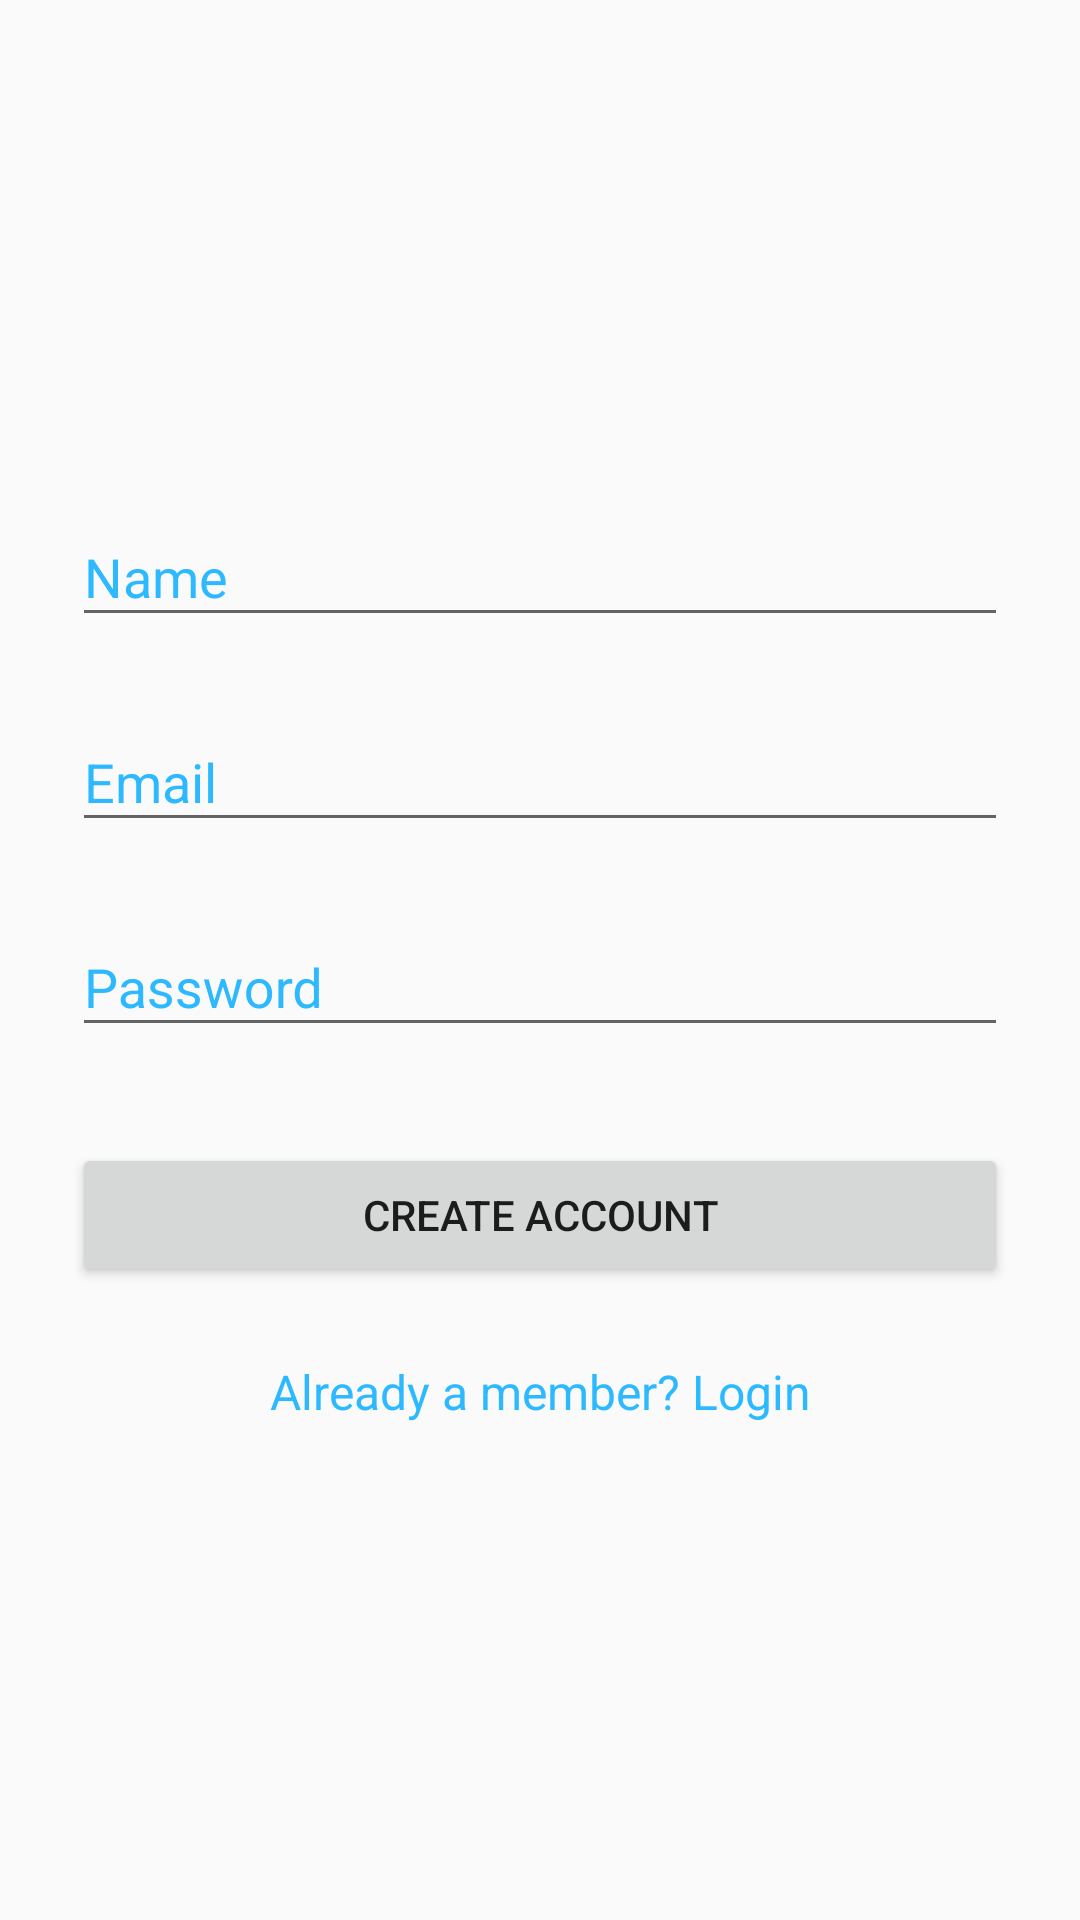

Reconstruct the res/layout file that produces this screen, plus the resources it refers to.
<!-- AndroidManifest.xml: application theme AppTheme.NoActionBar -->
<!-- res/layout/activity_signup.xml -->
<?xml version="1.0" encoding="utf-8"?>
<ScrollView
    xmlns:android="http://schemas.android.com/apk/res/android"
    android:layout_width="fill_parent"
    android:layout_height="fill_parent"
    android:fitsSystemWindows="true">

    <LinearLayout
        android:orientation="vertical"
        android:layout_width="match_parent"
        android:layout_height="wrap_content"
        android:background="@drawable/background"
        android:paddingTop="56dp"
        android:paddingLeft="24dp"
        android:paddingRight="24dp">

        <ImageView android:src="@drawable/logo"
            android:layout_width="wrap_content"
            android:layout_height="72dp"
            android:layout_marginBottom="24dp"
            android:layout_gravity="center_horizontal" />

        
        <android.support.design.widget.TextInputLayout
            android:layout_width="match_parent"
            android:layout_height="wrap_content"
            android:layout_marginBottom="8dp"
            android:layout_marginTop="8dp"
            android:textColorHint="@color/colorAccent">

            <EditText
                android:id="@+id/input_name"
                android:layout_width="match_parent"
                android:layout_height="wrap_content"
                android:hint="Name"
                android:inputType="textCapWords"
                android:textColor="@color/colorAccent" />
        </android.support.design.widget.TextInputLayout>

        
        <android.support.design.widget.TextInputLayout
            android:layout_width="match_parent"
            android:layout_height="wrap_content"
            android:layout_marginBottom="8dp"
            android:layout_marginTop="8dp"
            android:textColorHint="@color/colorAccent">

            <EditText
                android:id="@+id/input_email"
                android:layout_width="match_parent"
                android:layout_height="wrap_content"
                android:hint="Email"
                android:inputType="textEmailAddress"
                android:textColor="@color/colorAccent"
                android:textColorHint="@color/colorAccent" />
        </android.support.design.widget.TextInputLayout>

        
        <android.support.design.widget.TextInputLayout
            android:layout_width="match_parent"
            android:layout_height="wrap_content"
            android:layout_marginBottom="8dp"
            android:layout_marginTop="8dp"
            android:textColorHint="@color/colorAccent">

            <EditText
                android:id="@+id/input_password"
                android:layout_width="match_parent"
                android:layout_height="wrap_content"
                android:hint="Password"
                android:inputType="textPassword"
                android:textColor="@color/colorAccent" />
        </android.support.design.widget.TextInputLayout>

        
        <android.support.v7.widget.AppCompatButton
            android:id="@+id/btn_signup"
            android:layout_width="fill_parent"
            android:layout_height="wrap_content"
            android:layout_marginTop="24dp"
            android:layout_marginBottom="24dp"
            android:padding="12dp"
            android:text="Create Account"/>

        <TextView
            android:id="@+id/link_login"
            android:layout_width="fill_parent"
            android:layout_height="wrap_content"
            android:layout_marginBottom="24dp"
            android:gravity="center"
            android:text="Already a member? Login"
            android:textColor="@color/colorAccent"
            android:textSize="16dip" />

    </LinearLayout>
</ScrollView>
<!-- resources referenced by this layout -->
<resources>
  <color name="colorAccent">#2db9ff</color>
  <style name="AppTheme.NoActionBar">
          <item name="windowActionBar">false</item>
          <item name="windowNoTitle">true</item>
  
  
      </style>
</resources>
